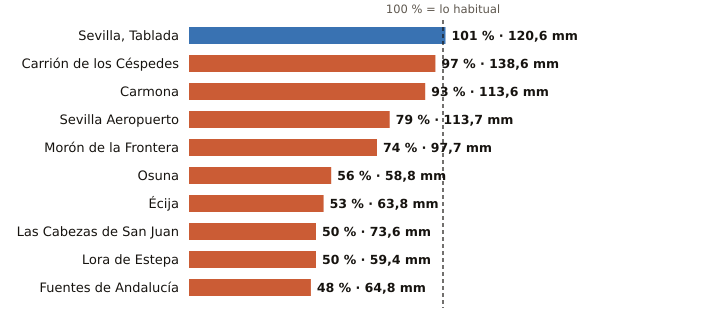

The file beside this chart, header and first rows:
estacion, provincia, indicativo, mm_otono, referencia_mm, pct, periodo_referencia, hasta, hora
Sevilla, Tablada, Sevilla, 5790Y, 120.6, 119.0, 101, 2009-2025, 2026-11-14, 15
Carrión de los Céspedes, Sevilla, 5835X, 138.6, 142.9, 97, 2008-2025, 2026-11-14, 14
Carmona, Sevilla, 5702X, 113.6, 122.2, 93, 2008-2025, 2026-11-14, 14
Sevilla Aeropuerto, Sevilla, 5783, 113.7, 143.6, 79, 1991-2020, 2026-11-14, 15
Morón de la Frontera, Sevilla, 5796, 97.7, 132.0, 74, 1991-2020, 2026-11-14, 15
Osuna, Sevilla, 5998X, 58.8, 105.5, 56, 2009-2025, 2026-11-14, 14
Écija, Sevilla, 5641X, 63.8, 121.2, 53, 2001-2025, 2026-11-14, 15
Las Cabezas de San Juan, Sevilla, 5891X, 73.6, 146.2, 50, 2005-2025, 2026-11-14, 14
Lora de Estepa, Sevilla, 5612X, 59.4, 119.5, 50, 2005-2025, 2026-11-14, 13
Fuentes de Andalucía, Sevilla, 5656, 64.8, 134.3, 48, 2009-2025, 2026-11-14, 14
